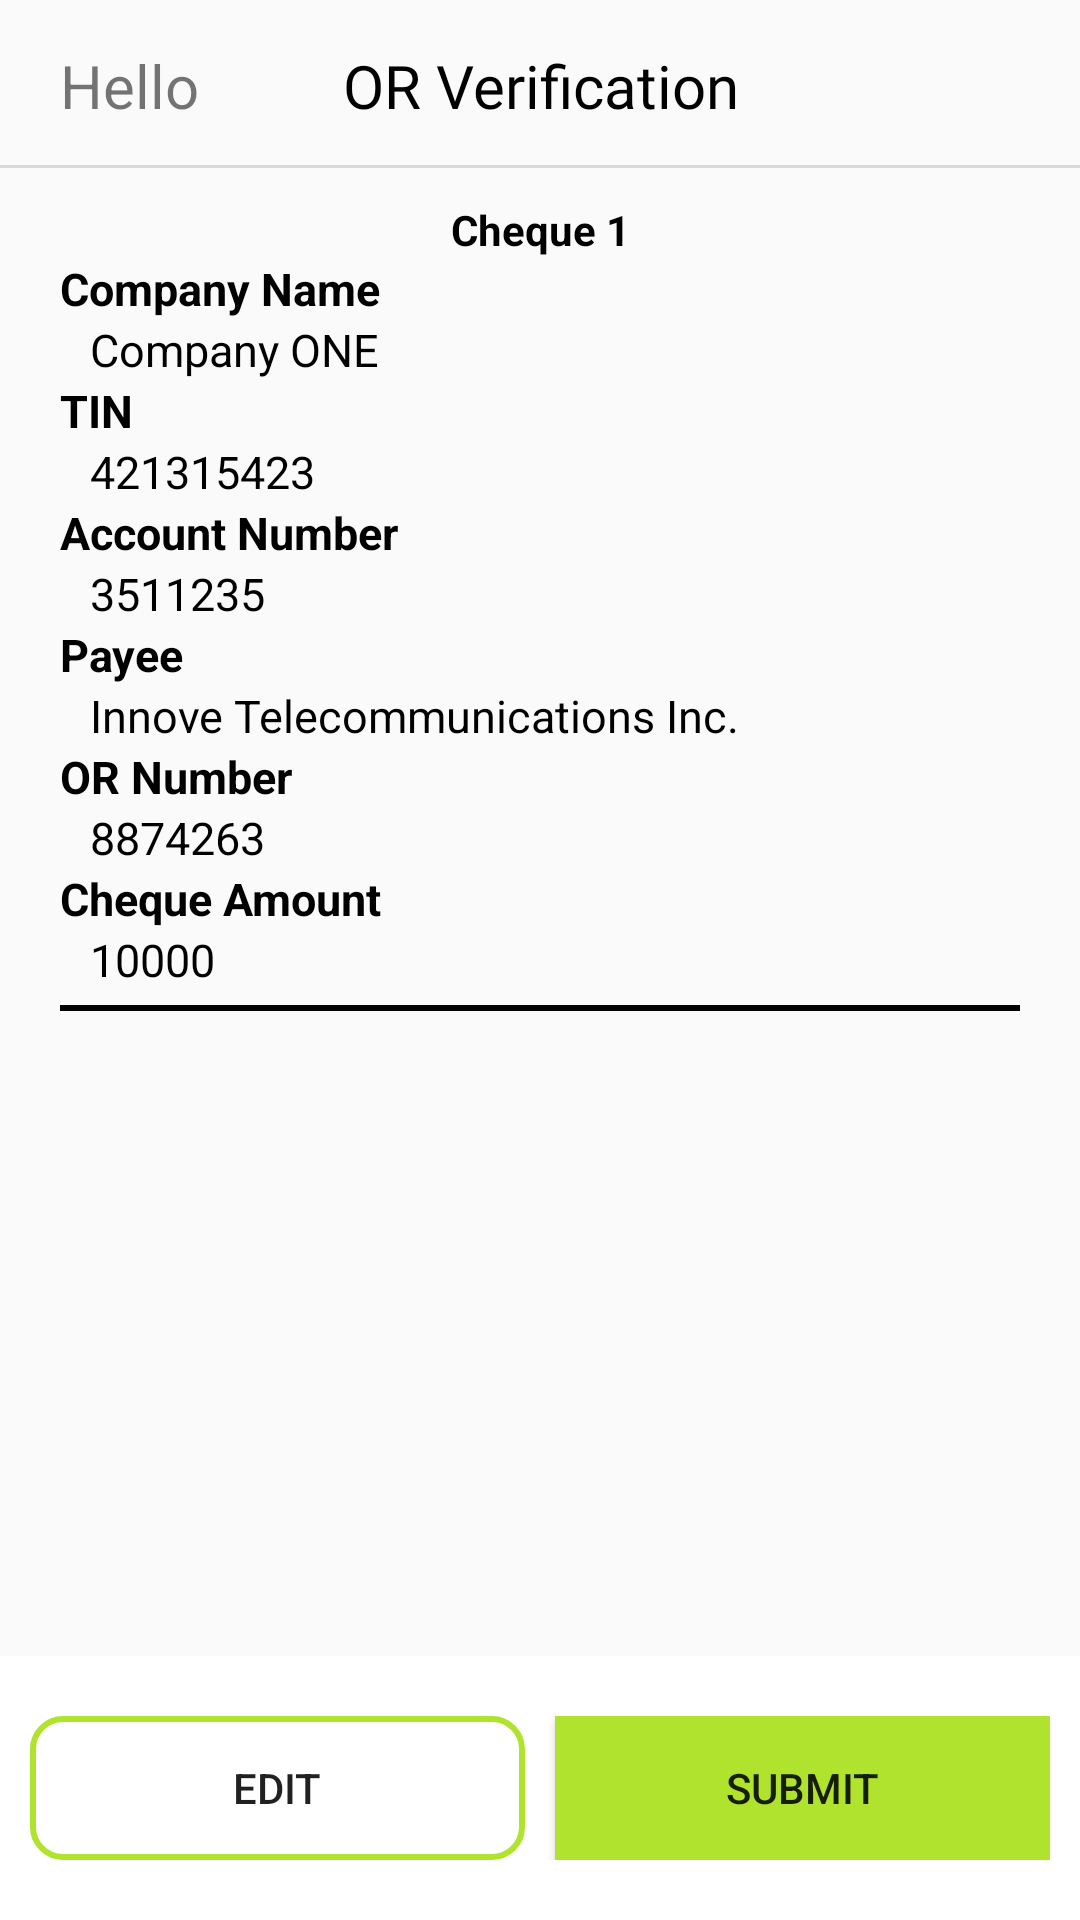

Produce the Android XML layout that renders to this screen, including the resource entries it uses.
<!-- AndroidManifest.xml: application theme Theme.RGS_ChequePickUp -->
<!-- res/layout/activity_verify_official_receipt.xml -->
<?xml version="1.0" encoding="utf-8"?>
<LinearLayout xmlns:android="http://schemas.android.com/apk/res/android"
    xmlns:app="http://schemas.android.com/apk/res-auto"
    xmlns:tools="http://schemas.android.com/tools"
    android:layout_width="match_parent"
    android:layout_height="match_parent"
    android:orientation="vertical"
    android:id="@+id/layout"
    tools:context=".VerifyOfficialReceipt">

    <RelativeLayout
        android:layout_width="match_parent"
        android:layout_height="wrap_content"
        android:id="@+id/header">

        <TextView
            android:layout_width="wrap_content"
            android:layout_height="wrap_content"
            android:text="Hello"
            android:textSize="20dp"
            android:layout_marginLeft="20dp"
            android:layout_centerVertical="true"
            android:id="@+id/back_button"
            />

        <TextView
            android:layout_width="match_parent"
            android:layout_height="wrap_content"
            android:text="OR Verification"
            android:textAlignment="center"
            android:textSize="20dp"
            android:fontFamily="@font/poppins_bold"
            android:textColor="@color/black"
            android:maxLength="1000"
            android:background="@drawable/header"
            android:paddingVertical="15dp"
            android:id="@+id/checkTitle"/>

    </RelativeLayout>

    <RelativeLayout
        android:layout_width="match_parent"
        android:layout_height="match_parent">

        <ScrollView
            android:layout_width="match_parent"
            android:layout_height="wrap_content">

            <LinearLayout
                android:layout_width="match_parent"
                android:layout_height="wrap_content"
                android:paddingVertical="10dp"
                android:paddingHorizontal="20dp"
                android:orientation="vertical"
                android:id="@+id/parentLayout">

                <TextView
                    android:id="@+id/chequeTitle"
                    android:layout_width="match_parent"
                    android:layout_height="wrap_content"
                    android:text="Cheque 1"
                    android:textAlignment="center"
                    android:textColor="@color/black"
                    android:textStyle="bold" />

                <TextView
                    android:id="@+id/label_companyName"
                    android:layout_width="match_parent"
                    android:layout_height="wrap_content"
                    android:text="Company Name"
                    android:textSize="15dp"
                    android:textColor="@color/black"
                    android:textStyle="bold"
                    />

                <TextView
                    android:id="@+id/companyname"
                    android:layout_width="match_parent"
                    android:layout_height="wrap_content"
                    android:layout_marginLeft="10dp"
                    android:text="Company ONE"
                    android:textSize="15dp"
                    android:textColor="@color/black"
                    />

                <TextView
                    android:id="@+id/label_tinNumber"
                    android:layout_width="match_parent"
                    android:layout_height="wrap_content"
                    android:text="TIN"
                    android:textSize="15dp"
                    android:textColor="@color/black"
                    android:textStyle="bold"/>

                <TextView
                    android:id="@+id/tinNumber"
                    android:layout_width="match_parent"
                    android:layout_height="wrap_content"
                    android:layout_marginLeft="10dp"
                    android:text="421315423"
                    android:textSize="15dp"
                    android:textColor="@color/black"
                    />

                <TextView
                    android:id="@+id/label_accountNumber"
                    android:layout_width="match_parent"
                    android:layout_height="wrap_content"
                    android:text="Account Number"
                    android:textSize="15dp"
                    android:textColor="@color/black"
                    android:textStyle="bold"/>

                <TextView
                    android:id="@+id/accountNumber"
                    android:layout_width="match_parent"
                    android:layout_height="wrap_content"
                    android:layout_marginLeft="10dp"
                    android:text="3511235"
                    android:textSize="15dp"
                    android:textColor="@color/black"
                    />

                <TextView
                    android:id="@+id/label_payee"
                    android:layout_width="match_parent"
                    android:layout_height="wrap_content"
                    android:text="Payee"
                    android:textSize="15dp"
                    android:textColor="@color/black"
                    android:textStyle="bold"/>

                <TextView
                    android:id="@+id/payee"
                    android:layout_width="match_parent"
                    android:layout_height="wrap_content"
                    android:layout_marginLeft="10dp"
                    android:text="Innove Telecommunications Inc."
                    android:textSize="15dp"
                    android:textColor="@color/black"
                    />

                <TextView
                    android:id="@+id/label_orNumber"
                    android:layout_width="match_parent"
                    android:layout_height="wrap_content"
                    android:text="OR Number"
                    android:textSize="15dp"
                    android:textColor="@color/black"
                    android:textStyle="bold"/>

                <TextView
                    android:id="@+id/orNumber"
                    android:layout_width="match_parent"
                    android:layout_height="wrap_content"
                    android:layout_marginLeft="10dp"
                    android:text="8874263"
                    android:textSize="15dp"
                    android:textColor="@color/black"
                    />

                <TextView
                    android:id="@+id/label_chequeAmount"
                    android:layout_width="match_parent"
                    android:layout_height="wrap_content"
                    android:text="Cheque Amount"
                    android:textSize="15dp"
                    android:textColor="@color/black"
                    android:textStyle="bold"/>

                <TextView
                    android:id="@+id/chequeAmount"
                    android:layout_width="match_parent"
                    android:layout_height="wrap_content"
                    android:layout_marginLeft="10dp"
                    android:text="10000"
                    android:textSize="15dp"
                    android:textColor="@color/black"
                    />

                <ImageView
                    android:layout_width="200dp"
                    android:layout_height="wrap_content"
                    android:layout_gravity="center_horizontal"
                    android:id="@+id/cheque_img"/>

                <View
                    android:layout_width="match_parent"
                    android:layout_height="2dp"
                    android:layout_marginBottom="20dp"
                    android:layout_marginTop="5dp"
                    android:background="@android:color/black" />

            </LinearLayout>

        </ScrollView>

        <LinearLayout
            android:layout_width="match_parent"
            android:layout_height="wrap_content"
            android:paddingVertical="20dp"
            android:paddingHorizontal="10dp"
            android:layout_alignParentBottom="true"
            android:background="@color/white"
            android:orientation="horizontal">

            <Button
                android:id="@+id/edit_button"
                android:layout_width="match_parent"
                android:layout_height="wrap_content"
                android:layout_weight="1"
                android:layout_marginRight="5dp"
                android:text="Edit"
                android:background="@drawable/btn_secondary"/>

            <Button
                android:id="@+id/submit_button"
                android:layout_width="match_parent"
                android:layout_height="wrap_content"
                android:layout_weight="1"
                android:layout_marginLeft="5dp"
                android:text="Submit"
                android:background="@color/rgs_green"/>

        </LinearLayout>

    </RelativeLayout>

</LinearLayout>
<!-- resources referenced by this layout -->
<resources>
  <color name="black">#FF000000</color>
  <color name="rgs_green">#b0e32e</color>
  <color name="white">#FFFFFFFF</color>
  <!-- drawable btn_secondary (drawable) -->
  <?xml version="1.0" encoding="utf-8"?>
  <shape android:shape="rectangle"
      xmlns:android="http://schemas.android.com/apk/res/android">
  
      <stroke android:color="@color/rgs_green"
          android:width="2dp" />
      <corners android:radius="10dp" />
  
  </shape>
  <!-- drawable header (drawable) -->
  <?xml version="1.0" encoding="utf-8"?>
  <layer-list xmlns:android="http://schemas.android.com/apk/res/android" >
      <item
          android:bottom="1dp"
          android:left="-2dp"
          android:right="-2dp"
          android:top="-2dp">
          <shape android:shape="rectangle" >
              <stroke
                  android:width="1dp"
                  android:color="#d9d9d9" />
  
              <solid android:color="#00FFFFFF" />
  
              <padding android:left="10dp"
                  android:right="10dp"
                  android:top="10dp"
                  android:bottom="10dp" />
          </shape>
      </item>
  
  </layer-list>
  <style name="Theme.RGS_ChequePickUp" parent="Base.Theme.RGS_ChequePickUp" />
  <style name="Base.Theme.RGS_ChequePickUp" parent="Theme.AppCompat.Light.NoActionBar">
          
          
      </style>
</resources>
